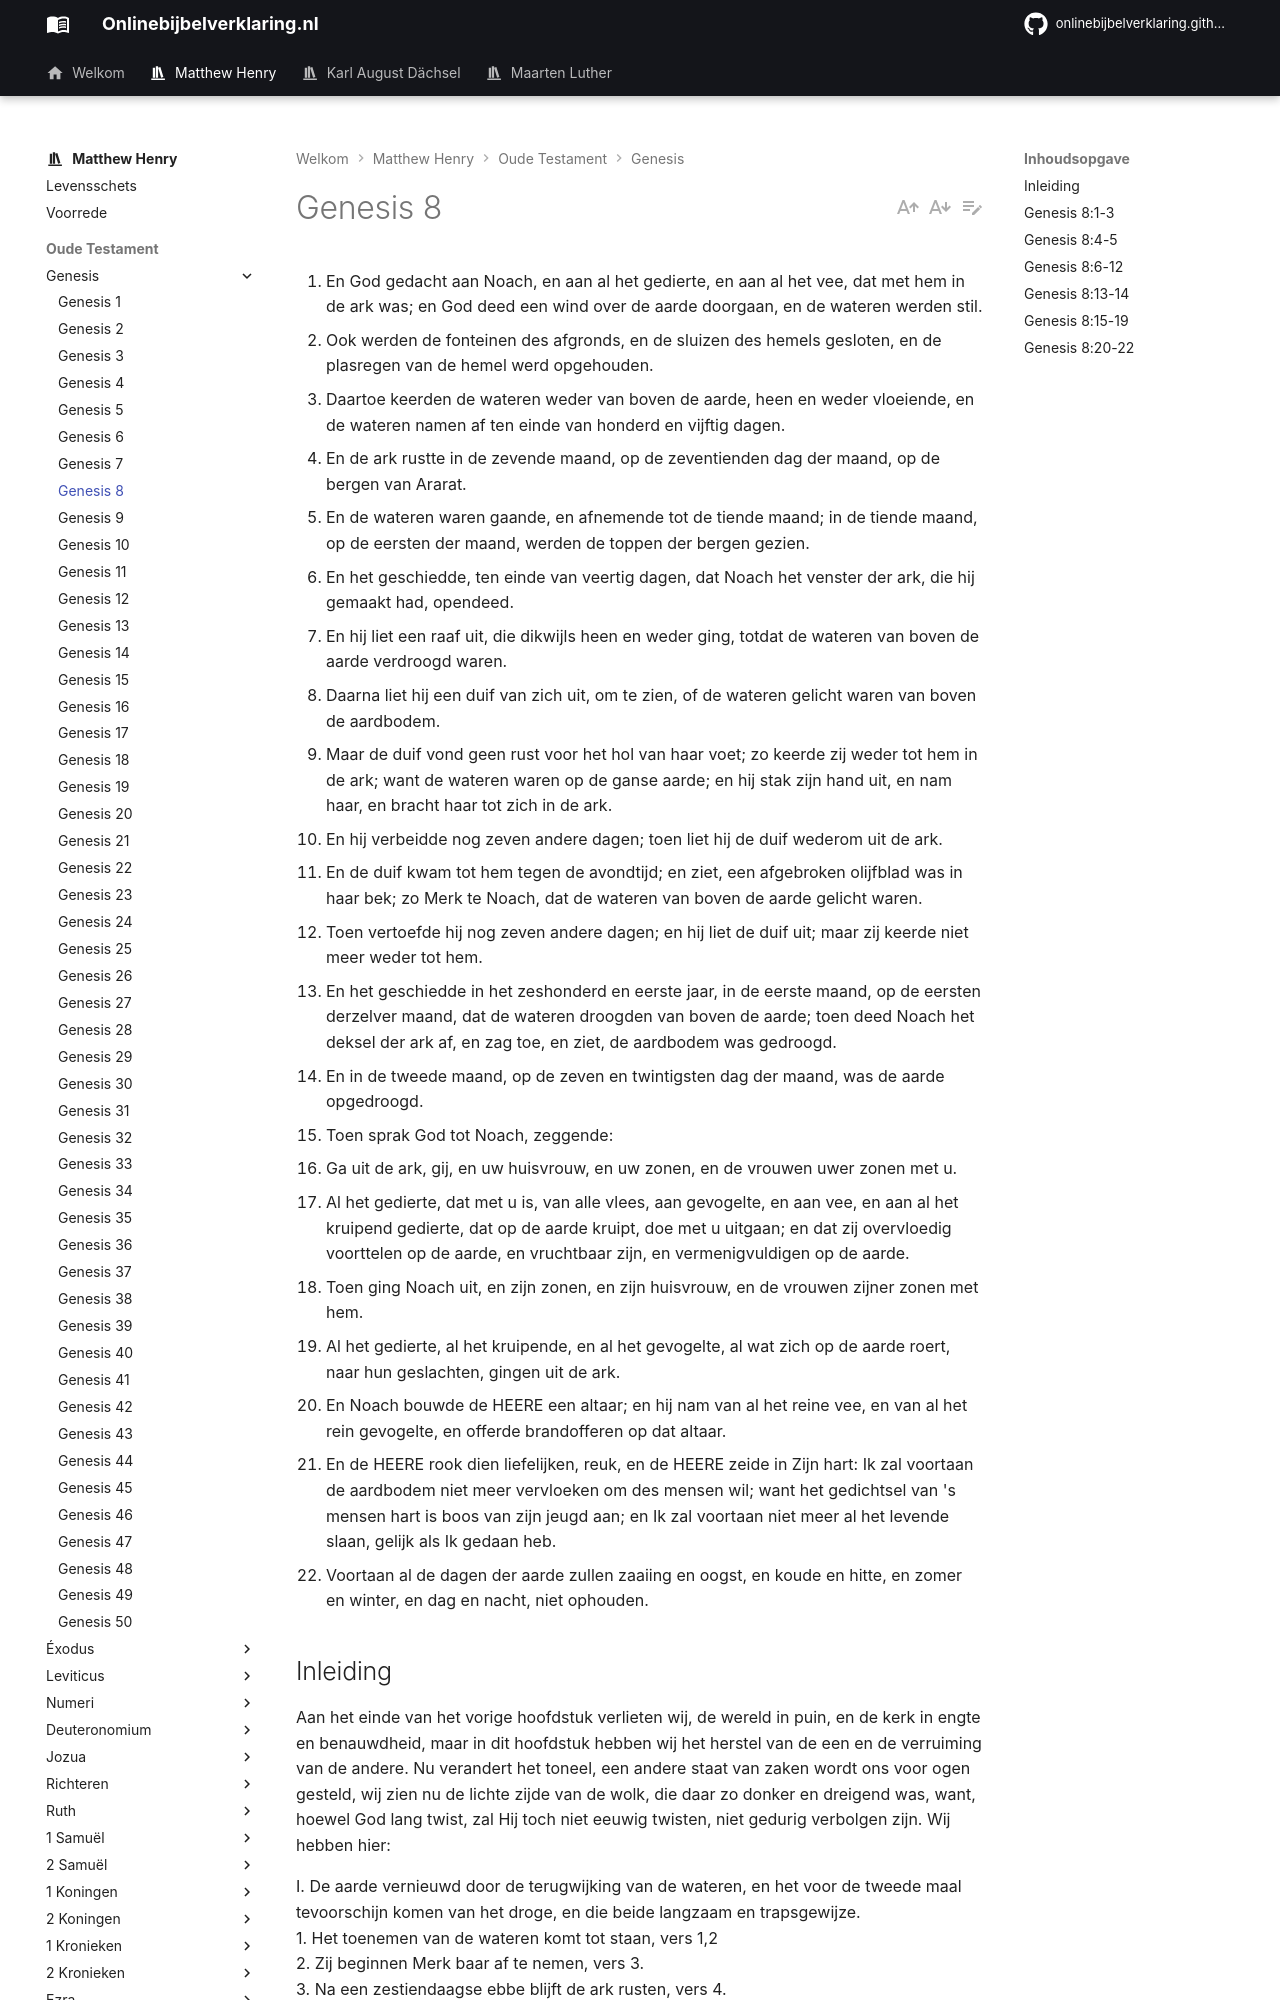

repository: onlinebijbelverklaring/dev-preview · page: matthewhenry/Genesis/Genesis8/index.html · generator: mkdocs

1. En God gedacht aan Noach, en aan al het gedierte, en aan al het vee, dat met hem in de ark was; en God deed een wind over de aarde doorgaan, en de wateren werden stil. 
2. Ook werden de fonteinen des afgronds, en de sluizen des hemels gesloten, en de plasregen van de hemel werd opgehouden. 
3. Daartoe keerden de wateren weder van boven de aarde, heen en weder vloeiende, en de wateren namen af ten einde van honderd en vijftig dagen. 
4. En de ark rustte in de zevende maand, op de zeventienden dag der maand, op de bergen van Ararat. 
5. En de wateren waren gaande, en afnemende tot de tiende maand; in de tiende maand, op de eersten der maand, werden de toppen der bergen gezien. 
6. En het geschiedde, ten einde van veertig dagen, dat Noach het venster der ark, die hij gemaakt had, opendeed. 
7. En hij liet een raaf uit, die dikwijls heen en weder ging, totdat de wateren van boven de aarde verdroogd waren. 
8. Daarna liet hij een duif van zich uit, om te zien, of de wateren gelicht waren van boven de aardbodem. 
9. Maar de duif vond geen rust voor het hol van haar voet; zo keerde zij weder tot hem in de ark; want de wateren waren op de ganse aarde; en hij stak zijn hand uit, en nam haar, en bracht haar tot zich in de ark. 
10. En hij verbeidde nog zeven andere dagen; toen liet hij de duif wederom uit de ark. 
11. En de duif kwam tot hem tegen de avondtijd; en ziet, een afgebroken olijfblad was in haar bek; zo Merk te Noach, dat de wateren van boven de aarde gelicht waren. 
12. Toen vertoefde hij nog zeven andere dagen; en hij liet de duif uit; maar zij keerde niet meer weder tot hem. 
13. En het geschiedde in het zeshonderd en eerste jaar, in de eerste maand, op de eersten derzelver maand, dat de wateren droogden van boven de aarde; toen deed Noach het deksel der ark af, en zag toe, en ziet, de aardbodem was gedroogd. 
14. En in de tweede maand, op de zeven en twintigsten dag der maand, was de aarde opgedroogd. 
15. Toen sprak God tot Noach, zeggende: 
16. Ga uit de ark, gij, en uw huisvrouw, en uw zonen, en de vrouwen uwer zonen met u. 
17. Al het gedierte, dat met u is, van alle vlees, aan gevogelte, en aan vee, en aan al het kruipend gedierte, dat op de aarde kruipt, doe met u uitgaan; en dat zij overvloedig voorttelen op de aarde, en vruchtbaar zijn, en vermenigvuldigen op de aarde. 
18. Toen ging Noach uit, en zijn zonen, en zijn huisvrouw, en de vrouwen zijner zonen met hem. 
19. Al het gedierte, al het kruipende, en al het gevogelte, al wat zich op de aarde roert, naar hun geslachten, gingen uit de ark. 
20. En Noach bouwde de HEERE een altaar; en hij nam van al het reine vee, en van al het rein gevogelte, en offerde brandofferen op dat altaar. 
21. En de HEERE rook dien liefelijken, reuk, en de HEERE zeide in Zijn hart: Ik zal voortaan de aardbodem niet meer vervloeken om des mensen wil; want het gedichtsel van 's mensen hart is boos van zijn jeugd aan; en Ik zal voortaan niet meer al het levende slaan, gelijk als Ik gedaan heb. 
22. Voortaan al de dagen der aarde zullen zaaiing en oogst, en koude en hitte, en zomer en winter, en dag en nacht, niet ophouden. 

## Inleiding

Aan het einde van het vorige hoofdstuk verlieten wij, de wereld in puin, en de kerk in engte en benauwdheid, maar in dit hoofdstuk hebben wij het herstel van de een en de verruiming van de andere. Nu verandert het toneel, een andere staat van zaken wordt ons voor ogen gesteld, wij zien nu de lichte zijde van de wolk, die daar zo donker en dreigend was, want, hoewel God lang twist, zal Hij toch niet eeuwig twisten, niet gedurig verbolgen zijn. Wij hebben hier:

I. De aarde vernieuwd door de terugwijking van de wateren, en het voor de tweede maal tevoorschijn komen van het droge, en die beide langzaam en trapsgewijze.  
1\. Het toenemen van de wateren komt tot staan, vers 1,2   
2\. Zij beginnen Merk baar af te nemen, vers 3.  
3\. Na een zestiendaagse ebbe blijft de ark rusten, vers 4.  
4\. Na een ebbe van zestig dagen komen de toppen van de bergen boven het water uit, vers 5.  
5\. Na een ebbe van veertig dagen, twintig dagen nadat de bergen zichtbaar werden, begon Noach zijn verkenners uit te zenden, een raaf en een duif, teneinde berichten in te winnen, vers 6-12.  
6\. Twee maanden nadat de toppen van de bergen zichtbaar werden, waren de wateren verdwenen, en was de oppervlakte van de aarde droog, vers 13, hoewel niet genoegzaam droog om door de mens weer bewoond te kunnen worden, vóór er nog twee maanden voorbij waren gegaan, vers 14.  
II. De mens wederom op aarde gevestigd. Waarin: 
1\. Noachs verlof om uit de ark te gaan, vers 15-19.  
2\. Zijn dankoffer, dat hij Gode bracht nadat hij de ark had verlaten, vers 20.  
3\. Gods aannemen van zijn offer, en de belofte, die Hij hem toen gaf, om de wereld nooit weer door water te verwoesten, vers 21, 22. En zo heeft ten laatste de barmhartigheid geroemd tegen het oordeel.
